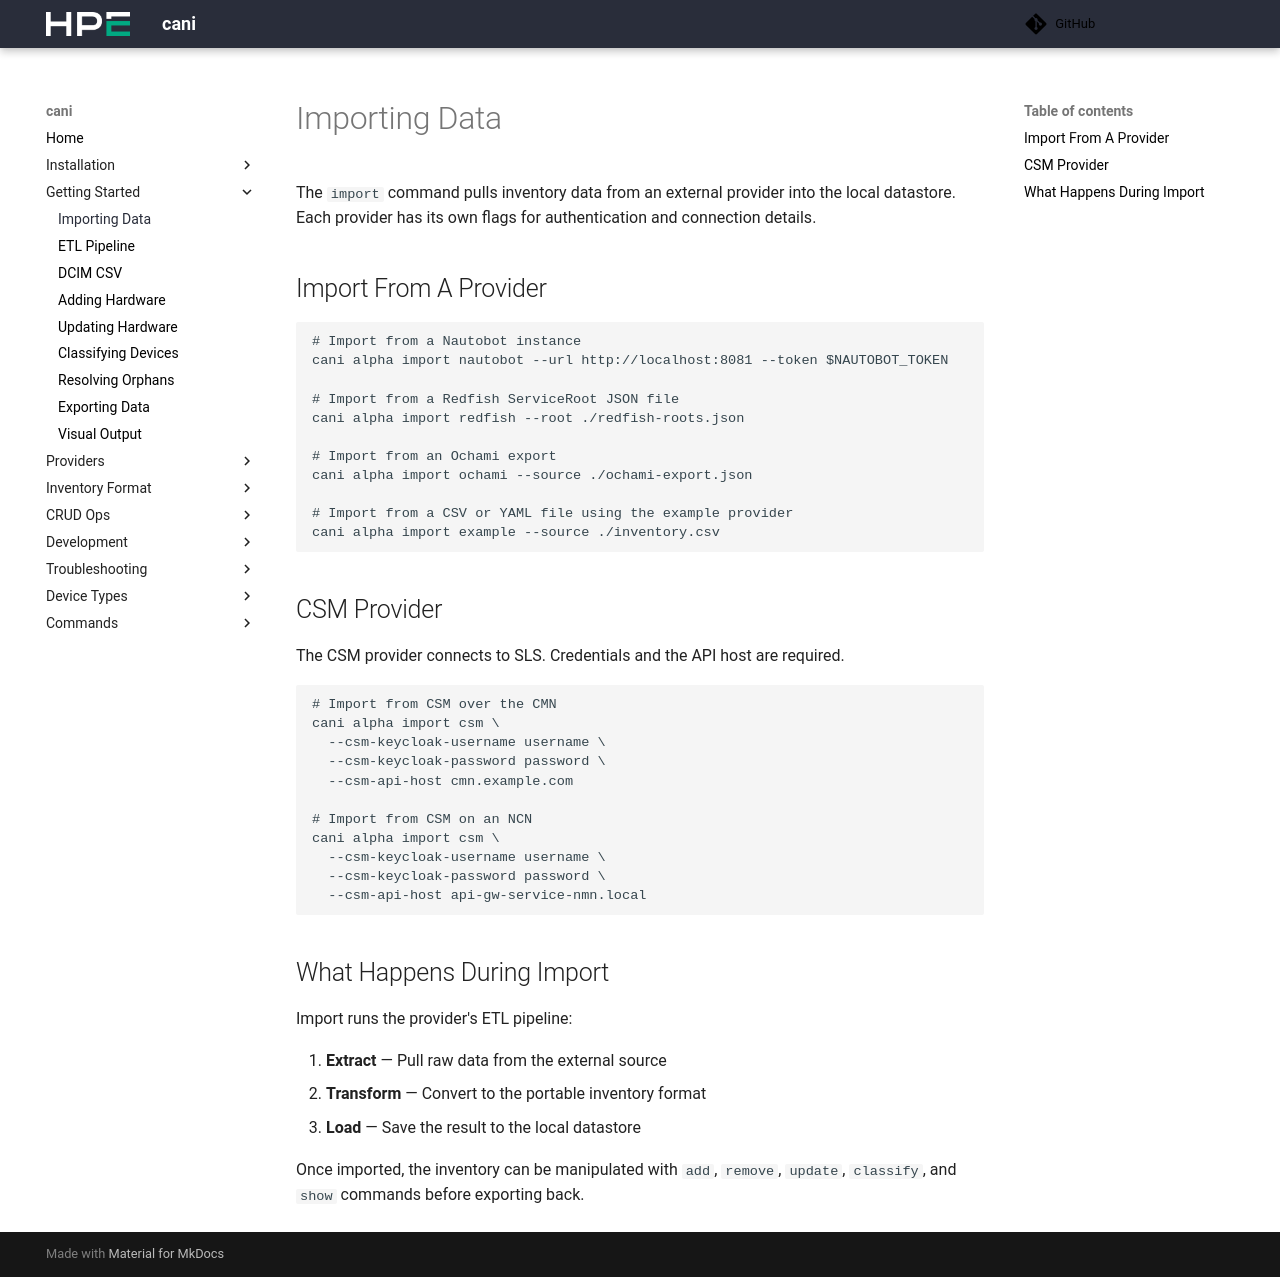

repository: Cray-HPE/cani · page: v0.8.3/getting_started/importing/index.html · generator: mkdocs

# Importing Data

The `import` command pulls inventory data from an external provider into the local datastore. Each provider has its own flags for authentication and connection details.

## Import From A Provider

```shell
# Import from a Nautobot instance
cani alpha import nautobot --url http://localhost:8081 --token $NAUTOBOT_TOKEN

# Import from a Redfish ServiceRoot JSON file
cani alpha import redfish --root ./redfish-roots.json

# Import from an Ochami export
cani alpha import ochami --source ./ochami-export.json

# Import from a CSV or YAML file using the example provider
cani alpha import example --source ./inventory.csv
```

## CSM Provider

The CSM provider connects to SLS. Credentials and the API host are required.

```shell
# Import from CSM over the CMN
cani alpha import csm \
  --csm-keycloak-username username \
  --csm-keycloak-password password \
  --csm-api-host cmn.example.com

# Import from CSM on an NCN
cani alpha import csm \
  --csm-keycloak-username username \
  --csm-keycloak-password password \
  --csm-api-host api-gw-service-nmn.local
```

## What Happens During Import

Import runs the provider's ETL pipeline:

1. **Extract** — Pull raw data from the external source
2. **Transform** — Convert to the portable inventory format
3. **Load** — Save the result to the local datastore

Once imported, the inventory can be manipulated with `add`, `remove`, `update`, `classify`, and `show` commands before exporting back.
